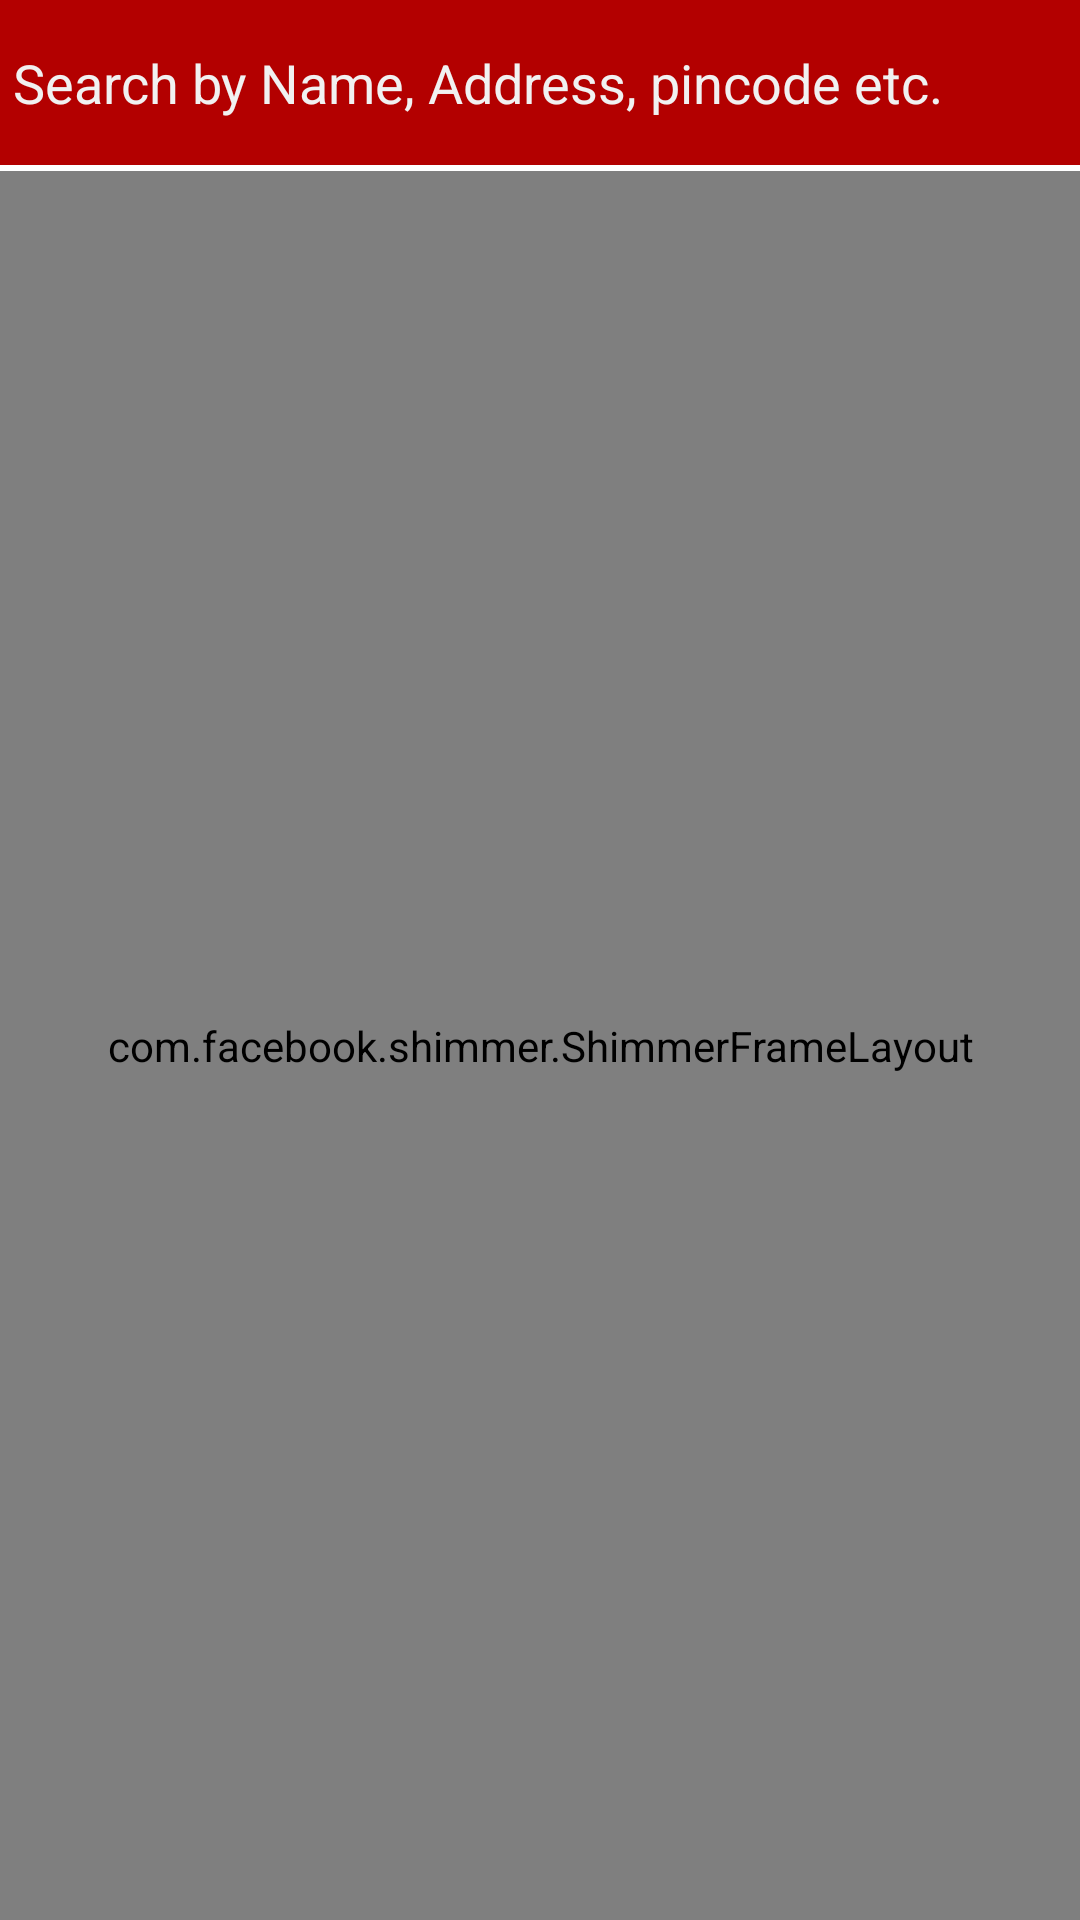

Reconstruct the res/layout file that produces this screen, plus the resources it refers to.
<!-- AndroidManifest.xml: application theme AppTheme -->
<!-- res/layout/activity_profiles.xml -->
<?xml version="1.0" encoding="utf-8"?>
<androidx.constraintlayout.widget.ConstraintLayout xmlns:android="http://schemas.android.com/apk/res/android"
    xmlns:app="http://schemas.android.com/apk/res-auto"
    xmlns:tools="http://schemas.android.com/tools"
    android:layout_width="match_parent"
    android:layout_height="match_parent"
    tools:context=".Profiles">

    <com.facebook.shimmer.ShimmerFrameLayout
        android:id="@+id/shimmerLayout2"
        android:layout_width="match_parent"
        android:layout_height="match_parent"
        android:layout_marginTop="57dp"
        app:layout_constraintBottom_toBottomOf="parent"
        app:layout_constraintEnd_toEndOf="parent"

        app:layout_constraintStart_toStartOf="parent"
        app:layout_constraintTop_toTopOf="@+id/songsList"
        app:shimmer_repeat_mode="restart"
        app:shimmer_shape="radial">

        <LinearLayout
            android:layout_width="match_parent"
            android:layout_height="wrap_content"
            android:orientation="vertical">

            <include layout="@layout/shimmer_layout"></include>

            <include layout="@layout/shimmer_layout"></include>

            <include layout="@layout/shimmer_layout"></include>

            <include layout="@layout/shimmer_layout"></include>

            <include layout="@layout/shimmer_layout"></include>

            <include layout="@layout/shimmer_layout"></include>
        </LinearLayout>
    </com.facebook.shimmer.ShimmerFrameLayout>

    <androidx.recyclerview.widget.RecyclerView
        android:id="@+id/songsList"
        android:layout_width="match_parent"
        android:layout_height="match_parent"
        android:layout_marginStart="1dp"
        android:layout_marginTop="57dp"
        android:layout_marginEnd="1dp"
        android:layout_marginBottom="1dp"
        android:visibility="invisible"
        app:layout_constraintBottom_toBottomOf="parent"
        app:layout_constraintEnd_toEndOf="parent"
        app:layout_constraintHorizontal_bias="0.0"
        app:layout_constraintStart_toStartOf="parent"
        app:layout_constraintTop_toBottomOf="@+id/searchbox"
        app:layout_constraintVertical_bias="0.0" />

    <EditText
        android:id="@+id/searchbox"
        android:layout_width="match_parent"
        android:layout_height="55dp"
        android:background="@color/purple_700"
        android:drawableLeft="@drawable/ic_baseline_search_24"
        android:ems="10"
        android:textCursorDrawable="@null"
        android:hint=" Search by Name, Address, pincode etc."
        android:inputType="textPersonName"
        android:textColor="#FFFFFF"
        android:textColorHint="#F1F1F1"
        app:layout_constraintEnd_toEndOf="parent"
        app:layout_constraintHorizontal_bias="0.0"
        app:layout_constraintStart_toStartOf="parent"
        app:layout_constraintTop_toTopOf="parent" />
</androidx.constraintlayout.widget.ConstraintLayout>
<!-- res/layout/shimmer_layout.xml (included above) -->
<?xml version="1.0" encoding="utf-8"?>
<androidx.constraintlayout.widget.ConstraintLayout xmlns:android="http://schemas.android.com/apk/res/android"
    xmlns:app="http://schemas.android.com/apk/res-auto"
    xmlns:tools="http://schemas.android.com/tools"
    android:layout_width="match_parent"
    android:layout_height="wrap_content"
    android:paddingTop="5dp"
    android:paddingBottom="5dp"
    android:layout_margin="10dp">

    <com.google.android.material.imageview.ShapeableImageView
        android:id="@+id/profileImage"
        android:layout_width="100dp"
        android:layout_height="100dp"
        android:layout_margin="10dp"
        app:layout_constraintStart_toStartOf="parent"
        app:layout_constraintTop_toTopOf="parent"

        android:background="#B3B3B3" />

    <TextView
        android:id="@+id/name"
        android:layout_width="0dp"
        android:layout_height="wrap_content"
        android:layout_alignStart="@+id/desc"
        android:layout_alignParentTop="true"
        android:layout_alignParentEnd="true"
        android:layout_marginStart="8dp"
        android:layout_marginEnd="8dp"
        android:background="#B3B3B3"
        android:textAppearance="?android:attr/textAppearanceMedium"
        android:textStyle="bold"
        app:layout_constraintEnd_toEndOf="parent"
        app:layout_constraintStart_toEndOf="@+id/profileImage"
        app:layout_constraintTop_toTopOf="@+id/profileImage" />

    <TextView
        android:id="@+id/desc"
        android:layout_width="0dp"
        android:layout_height="wrap_content"
        android:layout_below="@+id/name"
        android:layout_marginStart="8dp"
        android:layout_marginTop="8dp"
        android:layout_marginEnd="8dp"
        android:background="#B3B3B3"
        android:lines="2"
        android:textAppearance="?android:attr/textAppearanceSmall"
        app:layout_constraintEnd_toEndOf="parent"
        app:layout_constraintStart_toEndOf="@+id/profileImage"
        app:layout_constraintTop_toBottomOf="@+id/name" />
</androidx.constraintlayout.widget.ConstraintLayout>
<!-- resources referenced by this layout -->
<resources>
  <color name="purple_700">#B30000</color>
  <style name="AppTheme" parent="Theme.MaterialComponents.Light.NoActionBar">
          <item name="android:forceDarkAllowed" tools:targetApi="q">false</item>
          <item name="android:forceDarkAllowed" tools:targetApi="q" tools:ignore="DuplicateDefinition">false</item>
          
          
          <item name="colorPrimary">@color/colorPrimaryDark</item>
          <item name="colorPrimaryVariant">#8F0000</item>
          <item name="colorOnPrimary">#FFFFFF</item>
          
          <item name="colorSecondary">@color/black</item>
          <item name="colorSecondaryVariant">@color/black</item>
          <item name="colorOnSecondary">@color/black</item>
          
          <item name="android:statusBarColor" tools:targetApi="l">?attr/colorPrimaryVariant</item>
          
      </style>
  <color name="colorPrimaryDark">#B30000</color>
  <color name="black">#000000</color>
</resources>
